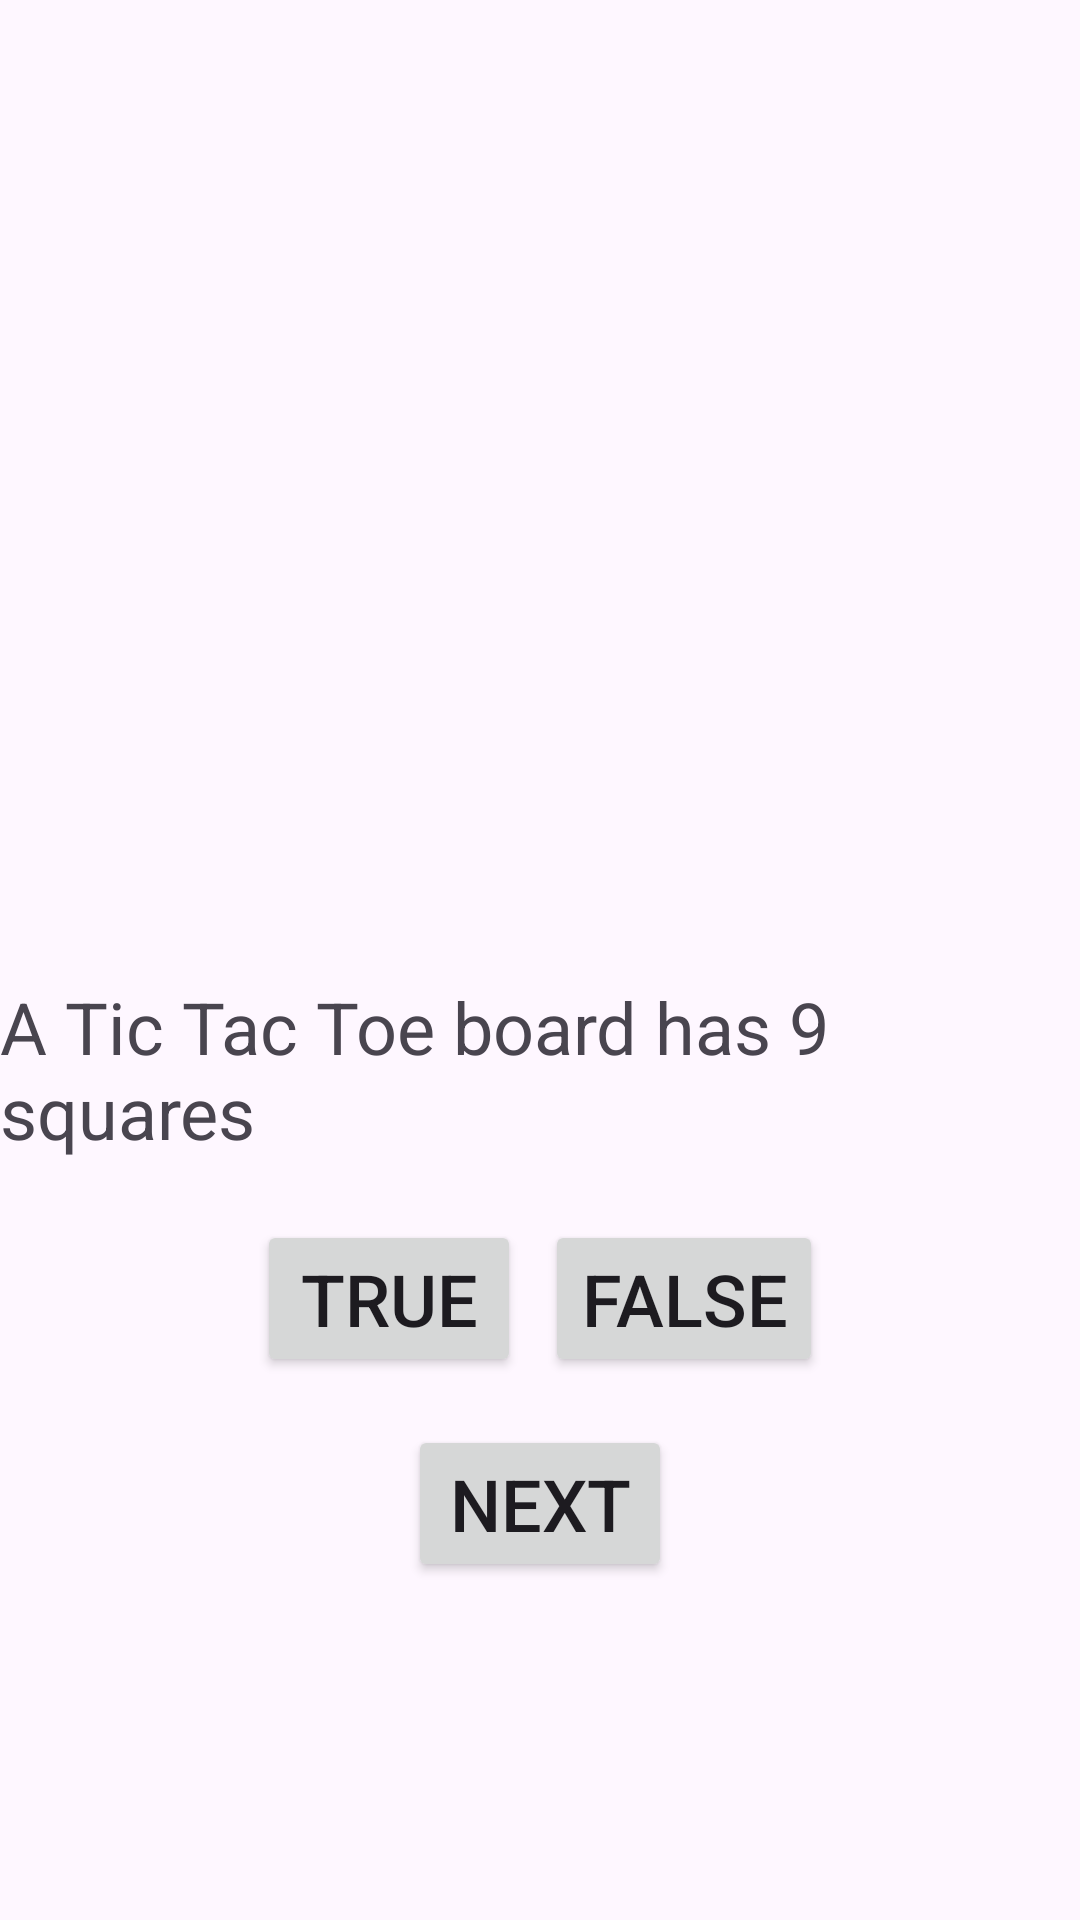

Produce the Android XML layout that renders to this screen, including the resource entries it uses.
<!-- AndroidManifest.xml: application theme Theme.TictactoeQuizAppCM25 -->
<!-- res/layout/activity_main.xml -->
<?xml version="1.0" encoding="utf-8"?>
<LinearLayout xmlns:android="http://schemas.android.com/apk/res/android"
    android:layout_height="match_parent"
    android:layout_width="match_parent"
    xmlns:app="http://schemas.android.com/apk/res-auto"
    android:orientation="vertical"
    android:layout_gravity="center">


    <ImageView
        android:id="@+id/questionImageView"
        android:layout_width="match_parent"
        android:layout_height="200dp"
        android:layout_marginBottom="16dp"
        android:contentDescription="@string/question_image_desc"
        app:srcCompat="@drawable/placeholder_image"
        android:scaleType="centerCrop"
        android:layout_marginTop="100dp"
        />
    <TextView
        android:id="@+id/questionTV"
        android:layout_width="wrap_content"
        android:layout_height="wrap_content"
android:layout_gravity="center_horizontal"
        android:text="A Tic Tac Toe board has 9 squares"
        android:textSize="24sp"
        android:layout_marginTop="10dp"
        android:layout_marginBottom="20dp"

        />



    <LinearLayout android:layout_width="wrap_content"
        android:layout_height="wrap_content"
        android:orientation="horizontal"
        android:layout_gravity="center_horizontal">

        <Button android:layout_width="wrap_content"
            android:layout_height="wrap_content"
            android:text="TRUE"
            android:id="@+id/trueBTN"
            android:textSize="24sp"
            android:layout_marginEnd="8dp"

            />
        <Button
            android:layout_width="wrap_content"
            android:layout_height="wrap_content"
            android:text="FALSE"
            android:id="@+id/falseBTN"
            android:textSize="24sp"

            />
    </LinearLayout>
     <Button
        android:layout_width="wrap_content"
        android:layout_height="wrap_content"
         android:layout_gravity="center_horizontal"
        android:text="NEXT"
        android:id="@+id/finishedBTN"
        android:textSize="24sp"
         android:layout_marginTop="16dp"
        />
    </LinearLayout>
<!-- resources referenced by this layout -->
<resources>
  <string name="question_image_desc">Images related to tic tac toeand questions</string>
  <style name="Theme.TictactoeQuizAppCM25" parent="Base.Theme.TictactoeQuizAppCM25" />
  <style name="Base.Theme.TictactoeQuizAppCM25" parent="Theme.Material3.DayNight.NoActionBar">
          
          
      </style>
</resources>
